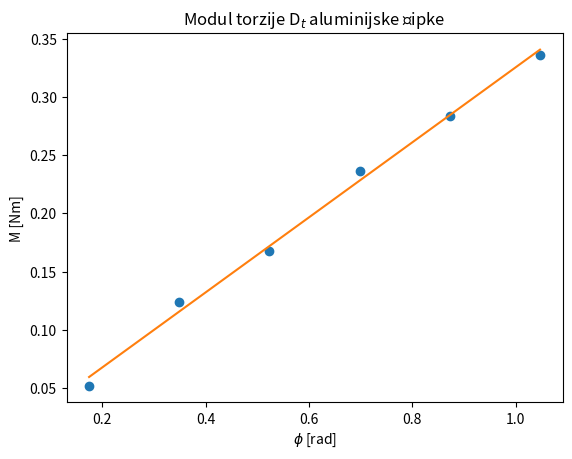

Python code for this plot:
## Zadatak 4 
## Napišite program linregress.py za određivanje modula torzije Dt aluminijske šipke ako znamo da vrijedi M=Dt·φ. 
## Parametri su nam zadani kao M = [0.052,0.124,0.168,0.236,0.284,0.336] Nm, φ = [0.1745,0.3491,0.5236,0.6981,0.8727,1.0472] rad. 
import numpy as np
import matplotlib.pyplot as plt

M = [0.052,0.124,0.168,0.236,0.284,0.336]
phi = [0.1745,0.3491,0.5236,0.6981,0.8727,1.0472]
n = len(M)


xy_avg = sum([M[i] * phi[i] for i in range(n)])/n
x2_avg = sum([phi[i]**2 for i in range(n)])/n
y2_avg = sum([M[i]**2 for i in range(n)])/n

a = xy_avg/x2_avg

dev = np.sqrt(1/n * (y2_avg/x2_avg - a**2))

plt.title("Modul torzije D$_{t}$ aluminijske šipke")
plt.xlabel("$\phi$ [rad]")
plt.ylabel("M [Nm]")
plt.plot(phi, M, "o")
fit = np.polyfit(phi, M, 1)     #[0.32215867 0.00320401]
M_lr = [fit[0] * ph + fit[1] for ph in phi]
plt.plot(phi, M_lr)
"""
graph = np.poly1d(fit)
plt.plot(phi, graph(phi))
"""
plt.show()